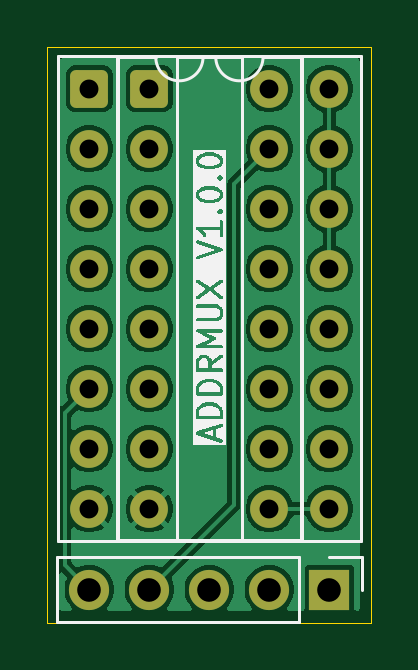
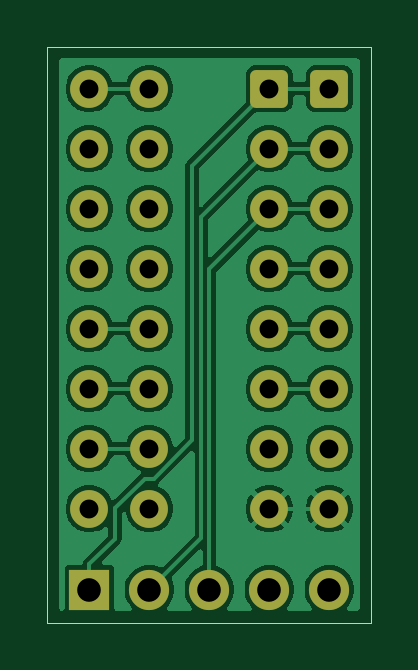
Circuit board: 11 layer files. Board 13.7 x 24.4 mm.
- bottom_copper: CoCoTANG-ADDRMUX-B_Cu.gbr (53650 bytes)
- bottom_mask: CoCoTANG-ADDRMUX-B_Mask.gbr (2237 bytes)
- paste: CoCoTANG-ADDRMUX-B_Paste.gbr (509 bytes)
- bottom_silk: CoCoTANG-ADDRMUX-B_Silkscreen.gbr (510 bytes)
- outline: CoCoTANG-ADDRMUX-Edge_Cuts.gbr (739 bytes)
- top_copper: CoCoTANG-ADDRMUX-F_Cu.gbr (50379 bytes)
- top_mask: CoCoTANG-ADDRMUX-F_Mask.gbr (2237 bytes)
- paste: CoCoTANG-ADDRMUX-F_Paste.gbr (509 bytes)
- top_silk: CoCoTANG-ADDRMUX-F_Silkscreen.gbr (28880 bytes)
- drill: CoCoTANG-ADDRMUX-NPTH.drl (312 bytes)
- drill: CoCoTANG-ADDRMUX-PTH.drl (1057 bytes)

=== bottom_copper: CoCoTANG-ADDRMUX-B_Cu.gbr (53650 bytes, source omitted) ===
=== bottom_mask: CoCoTANG-ADDRMUX-B_Mask.gbr (2237 bytes, source withheld) ===
=== paste: CoCoTANG-ADDRMUX-B_Paste.gbr ===
%TF.GenerationSoftware,KiCad,Pcbnew,10.99.0-3589-gc88a176465-dirty*%
%TF.CreationDate,2026-09-04T10:14:37-07:00*%
%TF.ProjectId,CoCoTANG-ADDRMUX,436f436f-5441-44e4-972d-414444524d55,rev?*%
%TF.SameCoordinates,Original*%
%TF.FileFunction,Paste,Bot*%
%TF.FilePolarity,Positive*%
%FSLAX46Y46*%
G04 Gerber Fmt 4.6, Leading zero omitted, Abs format (unit mm)*
G04 Created by KiCad (PCBNEW 10.99.0-3589-gc88a176465-dirty) date 2026-09-04 10:14:37*
%MOMM*%
%LPD*%
G01*
G04 APERTURE LIST*
G04 APERTURE END LIST*
M02*

=== bottom_silk: CoCoTANG-ADDRMUX-B_Silkscreen.gbr ===
%TF.GenerationSoftware,KiCad,Pcbnew,10.99.0-3589-gc88a176465-dirty*%
%TF.CreationDate,2026-09-04T10:14:37-07:00*%
%TF.ProjectId,CoCoTANG-ADDRMUX,436f436f-5441-44e4-972d-414444524d55,rev?*%
%TF.SameCoordinates,Original*%
%TF.FileFunction,Legend,Bot*%
%TF.FilePolarity,Positive*%
%FSLAX46Y46*%
G04 Gerber Fmt 4.6, Leading zero omitted, Abs format (unit mm)*
G04 Created by KiCad (PCBNEW 10.99.0-3589-gc88a176465-dirty) date 2026-09-04 10:14:37*
%MOMM*%
%LPD*%
G01*
G04 APERTURE LIST*
G04 APERTURE END LIST*
M02*

=== outline: CoCoTANG-ADDRMUX-Edge_Cuts.gbr ===
%TF.GenerationSoftware,KiCad,Pcbnew,10.99.0-3589-gc88a176465-dirty*%
%TF.CreationDate,2026-09-04T10:14:37-07:00*%
%TF.ProjectId,CoCoTANG-ADDRMUX,436f436f-5441-44e4-972d-414444524d55,rev?*%
%TF.SameCoordinates,Original*%
%TF.FileFunction,Profile,NP*%
%FSLAX46Y46*%
G04 Gerber Fmt 4.6, Leading zero omitted, Abs format (unit mm)*
G04 Created by KiCad (PCBNEW 10.99.0-3589-gc88a176465-dirty) date 2026-09-04 10:14:37*
%MOMM*%
%LPD*%
G01*
G04 APERTURE LIST*
%TA.AperFunction,Profile*%
%ADD10C,0.050000*%
%TD*%
G04 APERTURE END LIST*
D10*
X105664000Y-34036000D02*
X105664000Y-58420000D01*
X105664000Y-58420000D02*
X119380000Y-58420000D01*
X119380000Y-34036000D02*
X105664000Y-34036000D01*
X119380000Y-58420000D02*
X119380000Y-34036000D01*
M02*

=== top_copper: CoCoTANG-ADDRMUX-F_Cu.gbr (50379 bytes, source omitted) ===
=== top_mask: CoCoTANG-ADDRMUX-F_Mask.gbr (2237 bytes, source withheld) ===
=== paste: CoCoTANG-ADDRMUX-F_Paste.gbr ===
%TF.GenerationSoftware,KiCad,Pcbnew,10.99.0-3589-gc88a176465-dirty*%
%TF.CreationDate,2026-09-04T10:14:37-07:00*%
%TF.ProjectId,CoCoTANG-ADDRMUX,436f436f-5441-44e4-972d-414444524d55,rev?*%
%TF.SameCoordinates,Original*%
%TF.FileFunction,Paste,Top*%
%TF.FilePolarity,Positive*%
%FSLAX46Y46*%
G04 Gerber Fmt 4.6, Leading zero omitted, Abs format (unit mm)*
G04 Created by KiCad (PCBNEW 10.99.0-3589-gc88a176465-dirty) date 2026-09-04 10:14:37*
%MOMM*%
%LPD*%
G01*
G04 APERTURE LIST*
G04 APERTURE END LIST*
M02*

=== top_silk: CoCoTANG-ADDRMUX-F_Silkscreen.gbr (28880 bytes, source omitted) ===
=== drill: CoCoTANG-ADDRMUX-NPTH.drl ===
M48
; DRILL file KiCad 10.99.0-3589-gc88a176465-dirty date 2026-09-04T10:14:35
; FORMAT={-:-/ absolute / metric / decimal}
; #@! TF.CreationDate,2026-09-04T10:14:35-07:00
; #@! TF.GenerationSoftware,Kicad,Pcbnew,10.99.0-3589-gc88a176465-dirty
; #@! TF.FileFunction,NonPlated,1,2,NPTH
FMAT,2
METRIC
%
G90
G05
M30

=== drill: CoCoTANG-ADDRMUX-PTH.drl ===
M48
; DRILL file KiCad 10.99.0-3589-gc88a176465-dirty date 2026-09-04T10:14:35
; FORMAT={-:-/ absolute / metric / decimal}
; #@! TF.CreationDate,2026-09-04T10:14:35-07:00
; #@! TF.GenerationSoftware,Kicad,Pcbnew,10.99.0-3589-gc88a176465-dirty
; #@! TF.FileFunction,Plated,1,2,PTH
FMAT,2
METRIC
; #@! TA.AperFunction,Plated,PTH,ComponentDrill
T1C0.800
; #@! TA.AperFunction,Plated,PTH,ComponentDrill
T2C1.000
%
G90
G05
T1
X107.442Y-35.814
X107.442Y-38.354
X107.442Y-40.894
X107.442Y-43.434
X107.442Y-45.974
X107.442Y-48.514
X107.442Y-51.054
X107.442Y-53.594
X109.982Y-35.814
X109.982Y-38.354
X109.982Y-40.894
X109.982Y-43.434
X109.982Y-45.974
X109.982Y-48.514
X109.982Y-51.054
X109.982Y-53.594
X115.062Y-35.814
X115.062Y-38.354
X115.062Y-40.894
X115.062Y-43.434
X115.062Y-45.974
X115.062Y-48.514
X115.062Y-51.054
X115.062Y-53.594
X117.602Y-35.814
X117.602Y-38.354
X117.602Y-40.894
X117.602Y-43.434
X117.602Y-45.974
X117.602Y-48.514
X117.602Y-51.054
X117.602Y-53.594
T2
X107.442Y-57.023
X109.982Y-57.023
X112.522Y-57.023
X115.062Y-57.023
X117.602Y-57.023
M30
